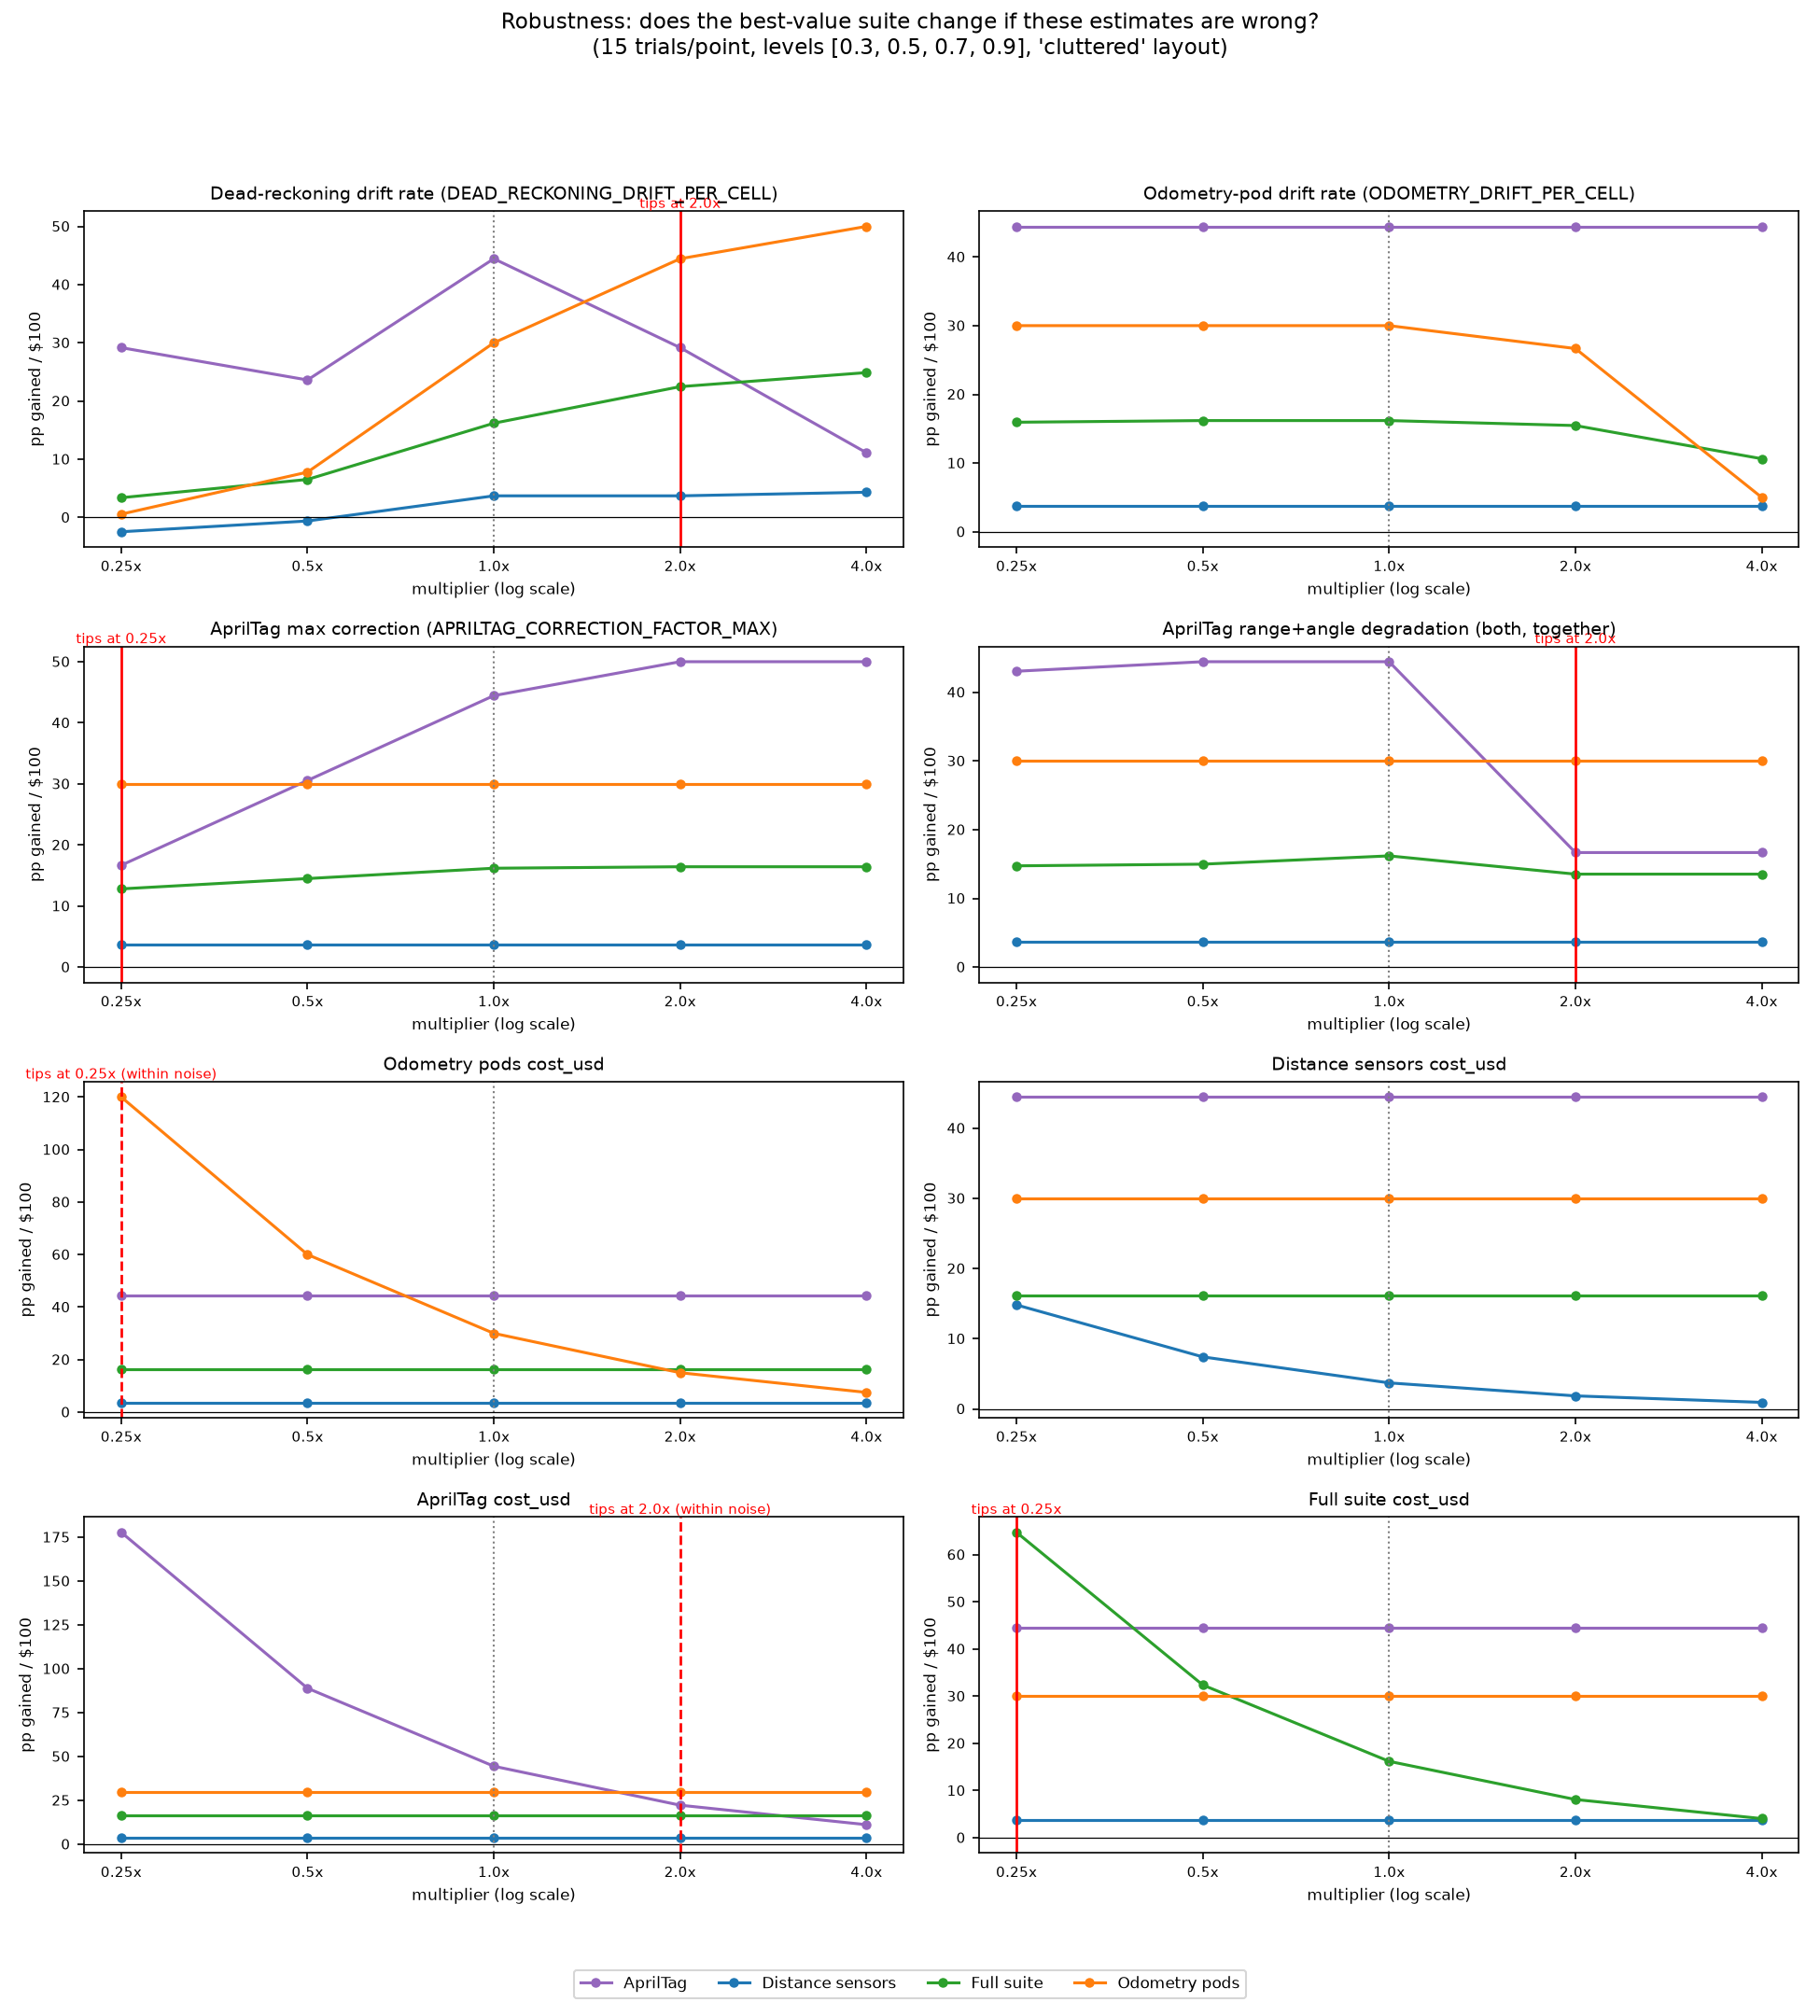

Data behind this chart, as committed beside it:
parameter, multiplier, suite, rate, n, per_100, ci_lo, ci_hi, is_best
dead_reckoning_drift, 0.25, odometry_pods, 0.5, 180, 0.556, 0.4278, 0.5722, False
dead_reckoning_drift, 0.25, distance_sensors, 0.4722, 180, -2.469, 0.4, 0.5444, False
dead_reckoning_drift, 0.25, apriltag, 0.6111, 180, 29.17, 0.5389, 0.6778, True
dead_reckoning_drift, 0.25, full_suite, 0.5722, 180, 3.382, 0.5, 0.6444, False
dead_reckoning_drift, 0.5, odometry_pods, 0.5, 180, 7.778, 0.4278, 0.5667, False
dead_reckoning_drift, 0.5, distance_sensors, 0.4167, 180, -0.617, 0.35, 0.4889, False
dead_reckoning_drift, 0.5, apriltag, 0.5167, 180, 23.61, 0.4444, 0.5944, True
dead_reckoning_drift, 0.5, full_suite, 0.5722, 180, 6.522, 0.5056, 0.6444, False
dead_reckoning_drift, 1.0, odometry_pods, 0.5, 180, 30.0, 0.4278, 0.5722, False
dead_reckoning_drift, 1.0, distance_sensors, 0.2333, 180, 3.704, 0.1778, 0.2944, False
dead_reckoning_drift, 1.0, apriltag, 0.3778, 180, 44.44, 0.3111, 0.45, True
dead_reckoning_drift, 1.0, full_suite, 0.5722, 180, 16.18, 0.5, 0.6444, False
dead_reckoning_drift, 2.0, odometry_pods, 0.5, 180, 44.44, 0.4333, 0.5722, True
dead_reckoning_drift, 2.0, distance_sensors, 0.0889, 180, 3.704, 0.05, 0.1333, False
dead_reckoning_drift, 2.0, apriltag, 0.1722, 180, 29.17, 0.1167, 0.2278, False
dead_reckoning_drift, 2.0, full_suite, 0.5722, 180, 22.46, 0.5, 0.6444, False
dead_reckoning_drift, 4.0, odometry_pods, 0.5, 180, 50.0, 0.4278, 0.5778, True
dead_reckoning_drift, 4.0, distance_sensors, 0.0389, 180, 4.321, 0.0167, 0.0667, False
dead_reckoning_drift, 4.0, apriltag, 0.0444, 180, 11.11, 0.0167, 0.0778, False
dead_reckoning_drift, 4.0, full_suite, 0.5722, 180, 24.88, 0.5, 0.6444, False
odometry_drift, 0.25, odometry_pods, 0.5, 180, 30.0, 0.4278, 0.5722, False
odometry_drift, 0.25, distance_sensors, 0.2333, 180, 3.704, 0.1722, 0.2944, False
odometry_drift, 0.25, apriltag, 0.3778, 180, 44.44, 0.3056, 0.45, True
odometry_drift, 0.25, full_suite, 0.5667, 180, 15.94, 0.4944, 0.6444, False
odometry_drift, 0.5, odometry_pods, 0.5, 180, 30.0, 0.4222, 0.5722, False
odometry_drift, 0.5, distance_sensors, 0.2333, 180, 3.704, 0.1722, 0.3, False
odometry_drift, 0.5, apriltag, 0.3778, 180, 44.44, 0.3056, 0.45, True
odometry_drift, 0.5, full_suite, 0.5722, 180, 16.18, 0.5, 0.6444, False
odometry_drift, 1.0, odometry_pods, 0.5, 180, 30.0, 0.4278, 0.5778, False
odometry_drift, 1.0, distance_sensors, 0.2333, 180, 3.704, 0.1722, 0.3, False
odometry_drift, 1.0, apriltag, 0.3778, 180, 44.44, 0.3056, 0.45, True
odometry_drift, 1.0, full_suite, 0.5722, 180, 16.18, 0.5, 0.6444, False
odometry_drift, 2.0, odometry_pods, 0.4667, 180, 26.67, 0.3944, 0.5389, False
odometry_drift, 2.0, distance_sensors, 0.2333, 180, 3.704, 0.1722, 0.3, False
odometry_drift, 2.0, apriltag, 0.3778, 180, 44.44, 0.3056, 0.4556, True
odometry_drift, 2.0, full_suite, 0.5556, 180, 15.46, 0.4889, 0.6278, False
odometry_drift, 4.0, odometry_pods, 0.25, 180, 5.0, 0.1889, 0.3167, False
odometry_drift, 4.0, distance_sensors, 0.2333, 180, 3.704, 0.1722, 0.3, False
odometry_drift, 4.0, apriltag, 0.3778, 180, 44.44, 0.3056, 0.45, True
odometry_drift, 4.0, full_suite, 0.4444, 180, 10.63, 0.3722, 0.5167, False
apriltag_correction_max, 0.25, odometry_pods, 0.5, 180, 30.0, 0.4278, 0.5722, True
apriltag_correction_max, 0.25, distance_sensors, 0.2333, 180, 3.704, 0.1722, 0.2944, False
apriltag_correction_max, 0.25, apriltag, 0.2667, 180, 16.67, 0.2056, 0.3389, False
apriltag_correction_max, 0.25, full_suite, 0.4944, 180, 12.8, 0.4222, 0.5722, False
apriltag_correction_max, 0.5, odometry_pods, 0.5, 180, 30.0, 0.4278, 0.5722, False
apriltag_correction_max, 0.5, distance_sensors, 0.2333, 180, 3.704, 0.1722, 0.3, False
apriltag_correction_max, 0.5, apriltag, 0.3222, 180, 30.56, 0.2556, 0.3944, True
apriltag_correction_max, 0.5, full_suite, 0.5333, 180, 14.49, 0.4611, 0.6056, False
apriltag_correction_max, 1.0, odometry_pods, 0.5, 180, 30.0, 0.4278, 0.5722, False
apriltag_correction_max, 1.0, distance_sensors, 0.2333, 180, 3.704, 0.1722, 0.2944, False
apriltag_correction_max, 1.0, apriltag, 0.3778, 180, 44.44, 0.3111, 0.45, True
apriltag_correction_max, 1.0, full_suite, 0.5722, 180, 16.18, 0.5, 0.6444, False
apriltag_correction_max, 2.0, odometry_pods, 0.5, 180, 30.0, 0.4222, 0.5778, False
apriltag_correction_max, 2.0, distance_sensors, 0.2333, 180, 3.704, 0.1778, 0.2944, False
apriltag_correction_max, 2.0, apriltag, 0.4, 180, 50.0, 0.3278, 0.4722, True
apriltag_correction_max, 2.0, full_suite, 0.5778, 180, 16.43, 0.5056, 0.65, False
apriltag_correction_max, 4.0, odometry_pods, 0.5, 180, 30.0, 0.4222, 0.5778, False
apriltag_correction_max, 4.0, distance_sensors, 0.2333, 180, 3.704, 0.1722, 0.2944, False
apriltag_correction_max, 4.0, apriltag, 0.4, 180, 50.0, 0.3333, 0.4722, True
apriltag_correction_max, 4.0, full_suite, 0.5778, 180, 16.43, 0.5, 0.65, False
... 100 more rows
